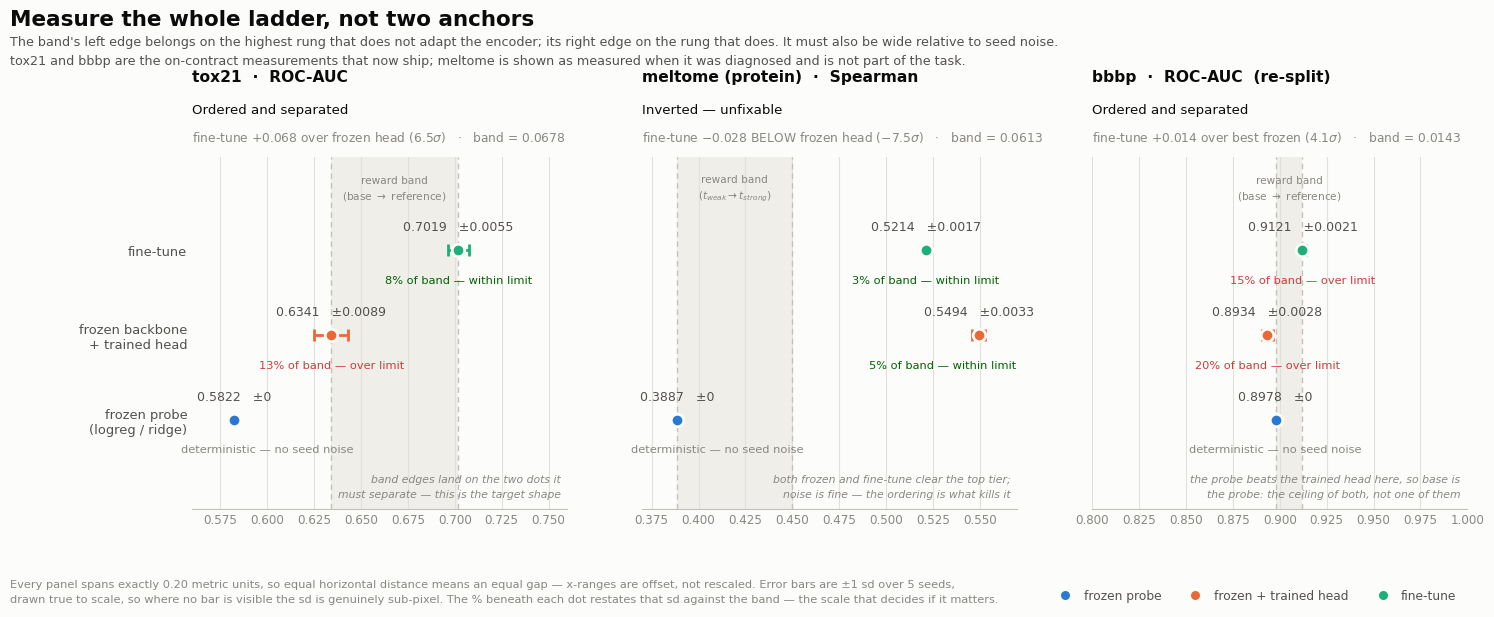

Python code for this plot: (Note: this script raises an exception after producing the figure.)
"""Effort-ladder chart for the three eval sets.

Every panel spans exactly 0.20 metric units, so a horizontal distance means the
same thing in all three -- the x-ranges are offset, not rescaled.

Error bars are drawn true to scale, which makes most of them sub-pixel at this
width. That is itself the finding, so the magnitude is not faked: each dot
carries its own +/-1 sd and, below it, that sd as a share of the band the reward
has to resolve. Both numbers sit at the dot they describe.

Sources:
  tox21, bbbp   sciml-protein-regression/scripts/mol_headroom{,_bbbp}.json  (n=5)
  bbbp          scripts/bbbp_split_v2.json (re-split, anchor selected on separation)
  meltome       commit ef5f524 (shipped split), tests/tiers.json
"""

import matplotlib
matplotlib.use("Agg")
import matplotlib.pyplot as plt
from matplotlib.lines import Line2D

SURFACE = "#fcfcfb"
INK = "#0b0b0b"
INK_2 = "#52514e"
MUTED = "#898781"
GRID = "#e1e0d9"
BASELINE = "#c3c2b7"
BAND = "#efeee9"
CRITICAL = "#d03b3b"        # status slot, always shipped with a text label
GOOD = "#006300"

# Categorical slots 1-3, validated all-pairs light mode.
C_PROBE, C_HEAD, C_FT = "#2a78d6", "#eb6834", "#1baf7a"

RUNGS = ["frozen probe\n(logreg / ridge)", "frozen backbone\n+ trained head", "fine-tune"]
COLORS = [C_PROBE, C_HEAD, C_FT]

NOISE_LIMIT = 10.0  # % of band; above this, rerunning the same submission regrades it

PANELS = [
    dict(
        title="tox21  ·  ROC-AUC",
        verdict="Ordered and separated",
        detail="fine-tune +0.068 over frozen head (6.5$\\sigma$)   ·   band = 0.0678",
        xlim=(0.56, 0.76),
        vals=[0.5822, 0.6341, 0.7019],
        errs=[0.0, 0.0089, 0.0055],
        noise=[None, 13.1, 8.1],
        band=(0.6341, 0.7019),
        band_label="reward band\n(base $\\rightarrow$ reference)",
        marks=[],
        note="band edges land on the two dots it\nmust separate — this is the target shape",
    ),
    dict(
        title="meltome (protein)  ·  Spearman",
        verdict="Inverted — unfixable",
        detail="fine-tune $-$0.028 BELOW frozen head ($-$7.5$\\sigma$)   ·   band = 0.0613",
        xlim=(0.37, 0.57),
        vals=[0.3887, 0.5494, 0.5214],
        errs=[0.0, 0.0033, 0.0017],
        noise=[None, 5.4, 2.8],
        band=(0.3887, 0.45),
        band_label="reward band\n($t_{weak} \\rightarrow t_{strong}$)",
        marks=[],
        note="both frozen and fine-tune clear the top tier;\nnoise is fine — the ordering is what kills it",
    ),
    dict(
        title="bbbp  ·  ROC-AUC  (re-split)",
        verdict="Ordered and separated",
        detail="fine-tune +0.014 over best frozen (4.1$\\sigma$)   ·   band = 0.0143",
        xlim=(0.80, 1.00),
        vals=[0.8978, 0.8934, 0.9121],
        errs=[0.0, 0.0028, 0.0021],
        noise=[None, 19.6, 14.7],
        band=(0.8978, 0.9121),
        band_label="reward band\n(base $\\rightarrow$ reference)",
        marks=[],
        note="the probe beats the trained head here, so base is\nthe probe: the ceiling of both, not one of them",
    ),
]

plt.rcParams.update({
    "font.family": ["Helvetica Neue", "Helvetica", "Arial", "DejaVu Sans"],
    "figure.facecolor": SURFACE,
    "axes.facecolor": SURFACE,
})

fig, axes = plt.subplots(1, 3, figsize=(15.0, 6.4), dpi=200)
fig.subplots_adjust(left=0.135, right=0.985, top=0.735, bottom=0.185, wspace=0.20)

y = [0, 1, 2]

for ax, p in zip(axes, PANELS):
    if p["band"]:
        ax.axvspan(p["band"][0], p["band"][1], color=BAND, zorder=0, lw=0)
        for xv in p["band"]:
            ax.axvline(xv, color=BASELINE, lw=1.0, ls=(0, (4, 3)), zorder=1)
        ax.text(
            (p["band"][0] + p["band"][1]) / 2, 2.72, p["band_label"],
            ha="center", va="center", fontsize=7.6, color=MUTED, linespacing=1.5,
        )

    ax.set_axisbelow(True)
    ax.grid(axis="x", color=GRID, lw=0.8, zorder=1)

    for yi, val, err, pct, col in zip(y, p["vals"], p["errs"], p["noise"], COLORS):
        if err > 0:
            ax.errorbar(val, yi, xerr=err, color=col, lw=2.0, capsize=4,
                        capthick=2.0, zorder=3)
        ax.plot([val], [yi], "o", ms=9, color=col, mec=SURFACE, mew=2.0, zorder=4)

        ax.annotate(f"{val:.4f}   ±{err:.4f}" if err > 0 else f"{val:.4f}   ±0",
                    (val, yi), textcoords="offset points", xytext=(0, 14),
                    ha="center", fontsize=9.0, color=INK_2, fontweight="medium")

        if pct is None:
            sub, subcol = "deterministic — no seed noise", MUTED
        elif pct > NOISE_LIMIT:
            sub, subcol = f"{pct:.0f}% of band — over limit", CRITICAL
        else:
            sub, subcol = f"{pct:.0f}% of band — within limit", GOOD
        # Keep the sub-label inside the panel: it is ~36% of the panel width, so
        # its centre has to stay clear of both edges even when the dot is not.
        lo, hi = p["xlim"]
        cx = min(max(val, lo + 0.20 * (hi - lo)), hi - 0.20 * (hi - lo))
        ax.annotate(sub, (cx, yi), textcoords="offset points", xytext=(0, -24),
                    ha="center", fontsize=8.2, color=subcol)

    for xv, lab, col in p["marks"]:
        ax.axvline(xv, color=col, lw=1.6, zorder=2)
        ax.text(xv, -0.85, lab, ha="center", va="center", fontsize=8.2,
                color=col, fontweight="bold")

    ax.set_xlim(*p["xlim"])
    ax.set_ylim(-1.05, 3.1)
    ax.set_yticks(y)
    ax.set_yticklabels(RUNGS if ax is axes[0] else [])
    ax.tick_params(axis="y", length=0, labelsize=9.4, colors=INK_2)
    ax.tick_params(axis="x", length=0, labelsize=8.6, colors=MUTED)
    for side in ("top", "right", "left"):
        ax.spines[side].set_visible(False)
    ax.spines["bottom"].set_color(BASELINE)

    ax.text(0.0, 1.215, p["title"], transform=ax.transAxes, fontsize=11.2,
            color=INK, fontweight="bold", ha="left", va="baseline")
    ax.text(0.0, 1.122, p["verdict"], transform=ax.transAxes, fontsize=9.6,
            color=INK, ha="left", va="baseline")
    ax.text(0.0, 1.042, p["detail"], transform=ax.transAxes, fontsize=8.8,
            color=MUTED, ha="left", va="baseline")
    ax.text(0.982, 0.025, p["note"], transform=ax.transAxes, fontsize=7.8,
            color=MUTED, ha="right", va="bottom", linespacing=1.7, style="italic")

fig.suptitle(
    "Measure the whole ladder, not two anchors",
    x=0.0135, y=0.965, ha="left", fontsize=15.5, color=INK, fontweight="bold",
)
fig.text(
    0.0135, 0.925,
    "The band's left edge belongs on the highest rung that does not adapt the encoder; its right edge on the rung that does. "
    "It must also be wide relative to seed noise.\n"
    "tox21 and bbbp are the on-contract measurements that now ship; meltome is shown as measured when it was diagnosed and is not part of the task.",
    ha="left", va="top", fontsize=9.2, color=INK_2, linespacing=1.6,
)
fig.text(
    0.0135, 0.038,
    "Every panel spans exactly 0.20 metric units, so equal horizontal distance means an equal gap — x-ranges are offset, not rescaled. Error bars are ±1 sd over 5 seeds,\n"
    "drawn true to scale, so where no bar is visible the sd is genuinely sub-pixel. The % beneath each dot restates that sd against the band — the scale that decides if it matters.",
    ha="left", fontsize=8.2, color=MUTED, linespacing=1.6,
)

handles = [
    Line2D([], [], marker="o", ls="", ms=8, color=c, mec=SURFACE, mew=1.5, label=l)
    for c, l in zip(COLORS, ["frozen probe", "frozen + trained head", "fine-tune"])
]
fig.legend(
    handles=handles, loc="lower right", bbox_to_anchor=(0.985, 0.022), ncol=3,
    frameon=False, fontsize=8.8, labelcolor=INK_2, handletextpad=0.5,
    columnspacing=1.8,
)

out = "spike/results/anchor_ladder.png"
fig.savefig(out, facecolor=SURFACE)
print("wrote", out)
